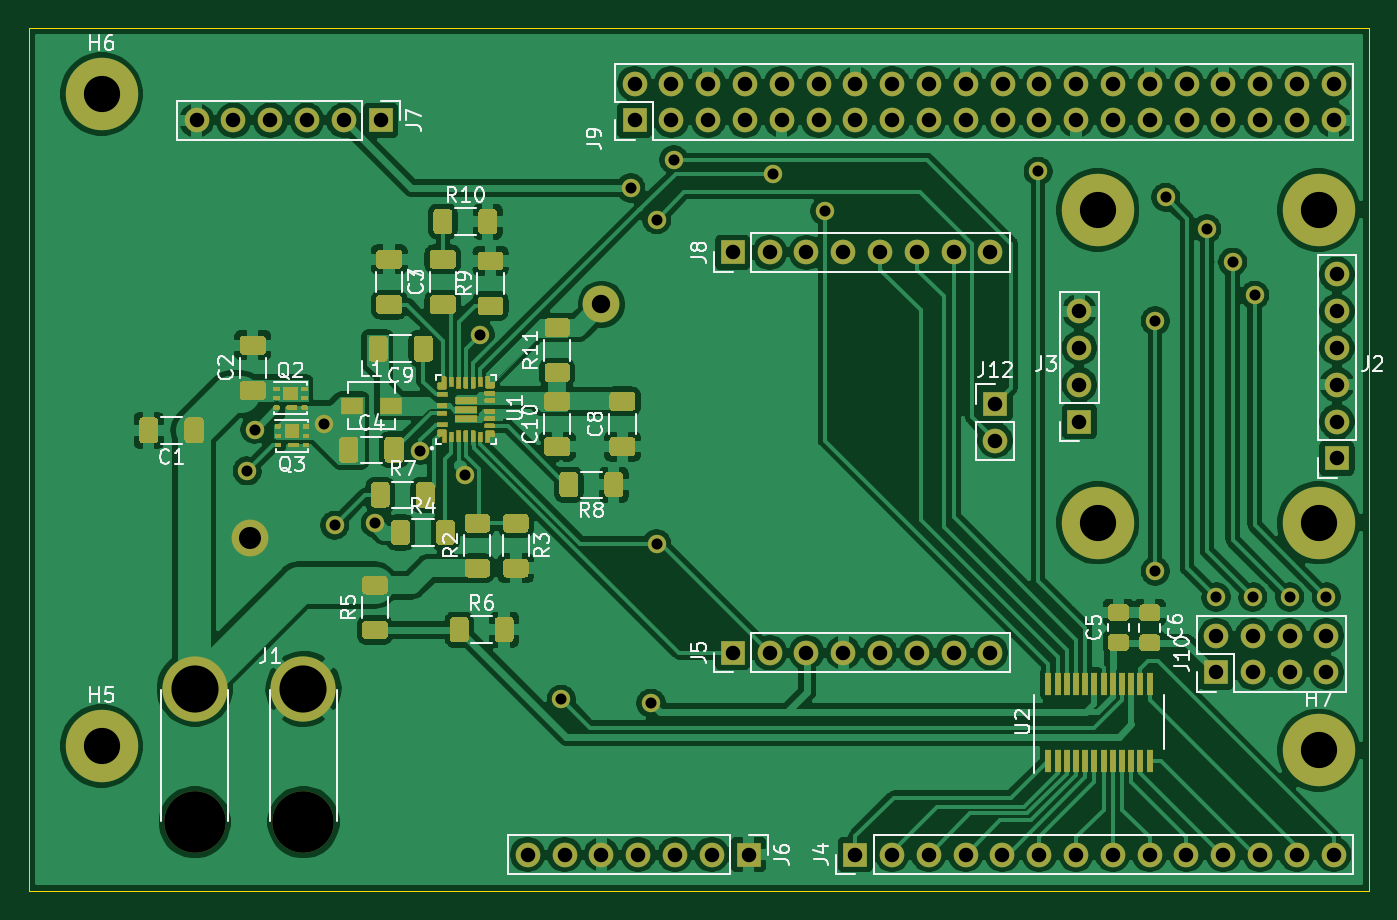
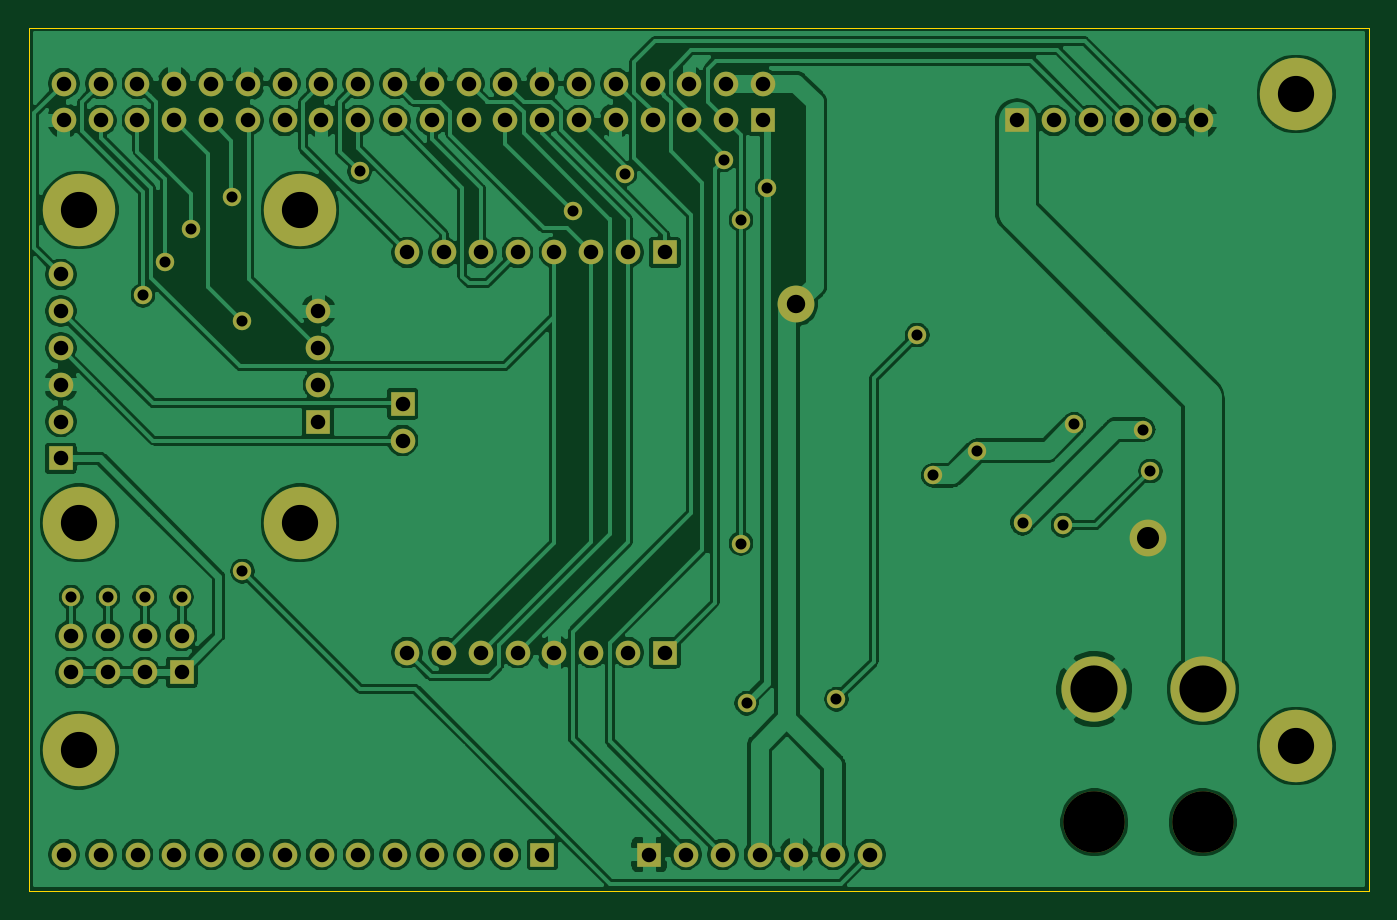
Circuit board: 11 layer files. Board 92.5 x 59.6 mm.
- bottom_copper: CapstoneBoard-B_Cu.gbr (206083 bytes)
- bottom_mask: CapstoneBoard-B_Mask.gbr (4313 bytes)
- paste: CapstoneBoard-B_Paste.gbr (471 bytes)
- bottom_silk: CapstoneBoard-B_SilkS.gbr (472 bytes)
- outline: CapstoneBoard-Edge_Cuts.gbr (629 bytes)
- top_copper: CapstoneBoard-F_Cu.gbr (309570 bytes)
- top_mask: CapstoneBoard-F_Mask.gbr (114203 bytes)
- paste: CapstoneBoard-F_Paste.gbr (61670 bytes)
- top_silk: CapstoneBoard-F_SilkS.gbr (31423 bytes)
- drill: CapstoneBoard-NPTH.drl (312 bytes)
- drill: CapstoneBoard-PTH.drl (2423 bytes)

=== bottom_copper: CapstoneBoard-B_Cu.gbr (206083 bytes, source omitted) ===
=== bottom_mask: CapstoneBoard-B_Mask.gbr ===
%TF.GenerationSoftware,KiCad,Pcbnew,(5.1.9)-1*%
%TF.CreationDate,2021-03-22T02:41:59-07:00*%
%TF.ProjectId,CapstoneBoard,43617073-746f-46e6-9542-6f6172642e6b,3*%
%TF.SameCoordinates,PX4c4b400PY6bc3e40*%
%TF.FileFunction,Soldermask,Bot*%
%TF.FilePolarity,Negative*%
%FSLAX46Y46*%
G04 Gerber Fmt 4.6, Leading zero omitted, Abs format (unit mm)*
G04 Created by KiCad (PCBNEW (5.1.9)-1) date 2021-03-22 02:41:59*
%MOMM*%
%LPD*%
G01*
G04 APERTURE LIST*
%ADD10O,1.700000X1.700000*%
%ADD11R,1.700000X1.700000*%
%ADD12C,4.250000*%
%ADD13C,4.500000*%
%ADD14C,5.000000*%
%ADD15C,2.540000*%
%ADD16C,1.270000*%
G04 APERTURE END LIST*
D10*
%TO.C,J9*%
X90053000Y55723000D03*
X90053000Y53183000D03*
X87513000Y55723000D03*
X87513000Y53183000D03*
X84973000Y55723000D03*
X84973000Y53183000D03*
X82433000Y55723000D03*
X82433000Y53183000D03*
X79893000Y55723000D03*
X79893000Y53183000D03*
X77353000Y55723000D03*
X77353000Y53183000D03*
X74813000Y55723000D03*
X74813000Y53183000D03*
X72273000Y55723000D03*
X72273000Y53183000D03*
X69733000Y55723000D03*
X69733000Y53183000D03*
X67193000Y55723000D03*
X67193000Y53183000D03*
X64653000Y55723000D03*
X64653000Y53183000D03*
X62113000Y55723000D03*
X62113000Y53183000D03*
X59573000Y55723000D03*
X59573000Y53183000D03*
X57033000Y55723000D03*
X57033000Y53183000D03*
X54493000Y55723000D03*
X54493000Y53183000D03*
X51953000Y55723000D03*
X51953000Y53183000D03*
X49413000Y55723000D03*
X49413000Y53183000D03*
X46873000Y55723000D03*
X46873000Y53183000D03*
X44333000Y55723000D03*
X44333000Y53183000D03*
X41793000Y55723000D03*
D11*
X41793000Y53183000D03*
%TD*%
D10*
%TO.C,J6*%
X34417000Y2510000D03*
X36957000Y2510000D03*
X39497000Y2510000D03*
X42037000Y2510000D03*
X44577000Y2510000D03*
X47117000Y2510000D03*
D11*
X49657000Y2510000D03*
%TD*%
D10*
%TO.C,J8*%
X66358000Y44069000D03*
X63818000Y44069000D03*
X61278000Y44069000D03*
X58738000Y44069000D03*
X56198000Y44069000D03*
X53658000Y44069000D03*
X51118000Y44069000D03*
D11*
X48578000Y44069000D03*
%TD*%
D12*
%TO.C,J1*%
X18940000Y4740000D03*
X11440000Y4740000D03*
D13*
X18940000Y13940000D03*
X11440000Y13940000D03*
%TD*%
D10*
%TO.C,J10*%
X89545000Y17623000D03*
X89545000Y15083000D03*
X87005000Y17623000D03*
X87005000Y15083000D03*
X84465000Y17623000D03*
X84465000Y15083000D03*
X81925000Y17623000D03*
D11*
X81925000Y15083000D03*
%TD*%
%TO.C,J7*%
X24267000Y53183000D03*
D10*
X21727000Y53183000D03*
X19187000Y53183000D03*
X16647000Y53183000D03*
X14107000Y53183000D03*
X11567000Y53183000D03*
%TD*%
D11*
%TO.C,J5*%
X48578000Y16446500D03*
D10*
X51118000Y16446500D03*
X53658000Y16446500D03*
X56198000Y16446500D03*
X58738000Y16446500D03*
X61278000Y16446500D03*
X63818000Y16446500D03*
X66358000Y16446500D03*
%TD*%
%TO.C,J3*%
X72490000Y40015000D03*
X72490000Y37475000D03*
X72490000Y34935000D03*
D11*
X72490000Y32395000D03*
%TD*%
D10*
%TO.C,J2*%
X90270000Y42555000D03*
X90270000Y40015000D03*
X90270000Y37475000D03*
X90270000Y34935000D03*
X90270000Y32395000D03*
D11*
X90270000Y29855000D03*
%TD*%
D10*
%TO.C,J12*%
X66675000Y31085000D03*
D11*
X66675000Y33625000D03*
%TD*%
D10*
%TO.C,J4*%
X90043000Y2510000D03*
X87503000Y2510000D03*
X84963000Y2510000D03*
X82423000Y2510000D03*
X79883000Y2510000D03*
X77343000Y2510000D03*
X74803000Y2510000D03*
X72263000Y2510000D03*
X69723000Y2510000D03*
X67183000Y2510000D03*
X64643000Y2510000D03*
X62103000Y2510000D03*
X59563000Y2510000D03*
D11*
X57023000Y2510000D03*
%TD*%
D14*
%TO.C,H7*%
X89000000Y9716000D03*
%TD*%
%TO.C,H6*%
X5000000Y55000000D03*
%TD*%
%TO.C,H1*%
X89000000Y47000000D03*
%TD*%
%TO.C,H2*%
X73760000Y25410000D03*
%TD*%
%TO.C,H3*%
X89000000Y25410000D03*
%TD*%
%TO.C,H4*%
X73760000Y47000000D03*
%TD*%
%TO.C,H5*%
X5000000Y10000000D03*
%TD*%
D15*
X15250000Y24354000D03*
X39507000Y40483000D03*
D16*
X42926000Y12954000D03*
X41527665Y48520477D03*
X77734008Y39340000D03*
X77734000Y22068000D03*
X69644882Y49665882D03*
X54924800Y46909200D03*
X15560000Y31847000D03*
X23886000Y25370000D03*
X15059500Y28989500D03*
X21092000Y25243000D03*
X51318000Y49500000D03*
X36738000Y13228800D03*
X31150000Y38374800D03*
X30072100Y28684500D03*
X27011500Y30395900D03*
X20330000Y32228000D03*
X43317000Y23973000D03*
X43317000Y46325000D03*
X44502515Y50465210D03*
X78445000Y47874400D03*
X81925000Y20290000D03*
X87005000Y20290000D03*
X83068000Y43404000D03*
X81290000Y45690000D03*
X84465000Y20290000D03*
X84592000Y41118000D03*
X89545000Y20290000D03*
M02*

=== paste: CapstoneBoard-B_Paste.gbr ===
%TF.GenerationSoftware,KiCad,Pcbnew,(5.1.9)-1*%
%TF.CreationDate,2021-03-22T02:41:59-07:00*%
%TF.ProjectId,CapstoneBoard,43617073-746f-46e6-9542-6f6172642e6b,3*%
%TF.SameCoordinates,PX4c4b400PY6bc3e40*%
%TF.FileFunction,Paste,Bot*%
%TF.FilePolarity,Positive*%
%FSLAX46Y46*%
G04 Gerber Fmt 4.6, Leading zero omitted, Abs format (unit mm)*
G04 Created by KiCad (PCBNEW (5.1.9)-1) date 2021-03-22 02:41:59*
%MOMM*%
%LPD*%
G01*
G04 APERTURE LIST*
G04 APERTURE END LIST*
M02*

=== bottom_silk: CapstoneBoard-B_SilkS.gbr ===
%TF.GenerationSoftware,KiCad,Pcbnew,(5.1.9)-1*%
%TF.CreationDate,2021-03-22T02:41:59-07:00*%
%TF.ProjectId,CapstoneBoard,43617073-746f-46e6-9542-6f6172642e6b,3*%
%TF.SameCoordinates,PX4c4b400PY6bc3e40*%
%TF.FileFunction,Legend,Bot*%
%TF.FilePolarity,Positive*%
%FSLAX46Y46*%
G04 Gerber Fmt 4.6, Leading zero omitted, Abs format (unit mm)*
G04 Created by KiCad (PCBNEW (5.1.9)-1) date 2021-03-22 02:41:59*
%MOMM*%
%LPD*%
G01*
G04 APERTURE LIST*
G04 APERTURE END LIST*
M02*

=== outline: CapstoneBoard-Edge_Cuts.gbr ===
%TF.GenerationSoftware,KiCad,Pcbnew,(5.1.9)-1*%
%TF.CreationDate,2021-03-22T02:41:59-07:00*%
%TF.ProjectId,CapstoneBoard,43617073-746f-46e6-9542-6f6172642e6b,3*%
%TF.SameCoordinates,PX4c4b400PY6bc3e40*%
%TF.FileFunction,Profile,NP*%
%FSLAX46Y46*%
G04 Gerber Fmt 4.6, Leading zero omitted, Abs format (unit mm)*
G04 Created by KiCad (PCBNEW (5.1.9)-1) date 2021-03-22 02:41:59*
%MOMM*%
%LPD*%
G01*
G04 APERTURE LIST*
%TA.AperFunction,Profile*%
%ADD10C,0.050000*%
%TD*%
G04 APERTURE END LIST*
D10*
X92456000Y59563000D02*
X0Y59563000D01*
X92456000Y59563000D02*
X92456000Y0D01*
X0Y59563000D02*
X0Y0D01*
X0Y0D02*
X92456000Y0D01*
M02*

=== top_copper: CapstoneBoard-F_Cu.gbr (309570 bytes, source omitted) ===
=== top_mask: CapstoneBoard-F_Mask.gbr (114203 bytes, source omitted) ===
=== paste: CapstoneBoard-F_Paste.gbr (61670 bytes, source omitted) ===
=== top_silk: CapstoneBoard-F_SilkS.gbr (31423 bytes, source omitted) ===
=== drill: CapstoneBoard-NPTH.drl ===
M48
; DRILL file {KiCad (5.1.9)-1} date 03/22/21 02:41:45
; FORMAT={-:-/ absolute / inch / decimal}
; #@! TF.CreationDate,2021-03-22T02:41:45-07:00
; #@! TF.GenerationSoftware,Kicad,Pcbnew,(5.1.9)-1
; #@! TF.FileFunction,NonPlated,1,2,NPTH
FMAT,2
INCH
T1C0.1673
%
G90
G05
T1
X0.4504Y0.1866
X0.7457Y0.1866
T0
M30

=== drill: CapstoneBoard-PTH.drl ===
M48
; DRILL file {KiCad (5.1.9)-1} date 03/22/21 02:41:45
; FORMAT={-:-/ absolute / inch / decimal}
; #@! TF.CreationDate,2021-03-22T02:41:45-07:00
; #@! TF.GenerationSoftware,Kicad,Pcbnew,(5.1.9)-1
; #@! TF.FileFunction,Plated,1,2,PTH
FMAT,2
INCH
T1C0.0300
T2C0.0394
T3C0.0500
T4C0.0600
T5C0.0984
T6C0.1280
%
G90
G05
T1
X0.5929Y1.1413
X0.6126Y1.2538
X0.8004Y1.2688
X0.8304Y0.9938
X0.9404Y0.9988
X1.0634Y1.1967
X1.1839Y1.1293
X1.2264Y1.5108
X1.4464Y0.5208
X1.6349Y1.9103
X1.69Y0.51
X1.7054Y1.8238
X1.7054Y0.9438
X1.7521Y1.9868
X2.0204Y1.9488
X2.1624Y1.8468
X2.7419Y1.9553
X3.0604Y0.8688
X3.0604Y1.5488
X3.0884Y1.8848
X3.2004Y1.7988
X3.2254Y0.7988
X3.2704Y1.7088
X3.3254Y0.7988
X3.3304Y1.6188
X3.4254Y0.7988
X3.5254Y0.7988
T2
X0.4554Y2.0938
X0.5554Y2.0938
X0.6554Y2.0938
X0.7554Y2.0938
X0.8554Y2.0938
X0.9554Y2.0938
X1.355Y0.0988
X1.455Y0.0988
X1.555Y0.0988
X1.6454Y2.1938
X1.6454Y2.0938
X1.655Y0.0988
X1.7454Y2.1938
X1.7454Y2.0938
X1.755Y0.0988
X1.8454Y2.1938
X1.8454Y2.0938
X1.855Y0.0988
X1.9125Y1.735
X1.9125Y0.6475
X1.9454Y2.1938
X1.9454Y2.0938
X1.955Y0.0988
X2.0125Y1.735
X2.0125Y0.6475
X2.0454Y2.1938
X2.0454Y2.0938
X2.1125Y1.735
X2.1125Y0.6475
X2.1454Y2.1938
X2.1454Y2.0938
X2.2125Y1.735
X2.2125Y0.6475
X2.245Y0.0988
X2.2454Y2.1938
X2.2454Y2.0938
X2.3125Y1.735
X2.3125Y0.6475
X2.345Y0.0988
X2.3454Y2.1938
X2.3454Y2.0938
X2.4125Y1.735
X2.4125Y0.6475
X2.445Y0.0988
X2.4454Y2.1938
X2.4454Y2.0938
X2.5125Y1.735
X2.5125Y0.6475
X2.545Y0.0988
X2.5454Y2.1938
X2.5454Y2.0938
X2.6125Y1.735
X2.6125Y0.6475
X2.625Y1.3238
X2.625Y1.2238
X2.645Y0.0988
X2.6454Y2.1938
X2.6454Y2.0938
X2.745Y0.0988
X2.7454Y2.1938
X2.7454Y2.0938
X2.845Y0.0988
X2.8454Y2.1938
X2.8454Y2.0938
X2.8539Y1.5754
X2.8539Y1.4754
X2.8539Y1.3754
X2.8539Y1.2754
X2.945Y0.0988
X2.9454Y2.1938
X2.9454Y2.0938
X3.045Y0.0988
X3.0454Y2.1938
X3.0454Y2.0938
X3.145Y0.0988
X3.1454Y2.1938
X3.1454Y2.0938
X3.2254Y0.6938
X3.2254Y0.5938
X3.245Y0.0988
X3.2454Y2.1938
X3.2454Y2.0938
X3.3254Y0.6938
X3.3254Y0.5938
X3.345Y0.0988
X3.3454Y2.1938
X3.3454Y2.0938
X3.4254Y0.6938
X3.4254Y0.5938
X3.445Y0.0988
X3.4454Y2.1938
X3.4454Y2.0938
X3.5254Y0.6938
X3.5254Y0.5938
X3.545Y0.0988
X3.5454Y2.1938
X3.5454Y2.0938
X3.5539Y1.6754
X3.5539Y1.5754
X3.5539Y1.4754
X3.5539Y1.3754
X3.5539Y1.2754
X3.5539Y1.1754
T3
X1.5554Y1.5938
T4
X0.6004Y0.9588
T5
X0.1969Y2.1654
X0.1969Y0.3937
X2.9039Y1.8504
X2.9039Y1.0004
X3.5039Y1.8504
X3.5039Y1.0004
X3.5039Y0.3825
T6
X0.4504Y0.5488
X0.7457Y0.5488
T0
M30

